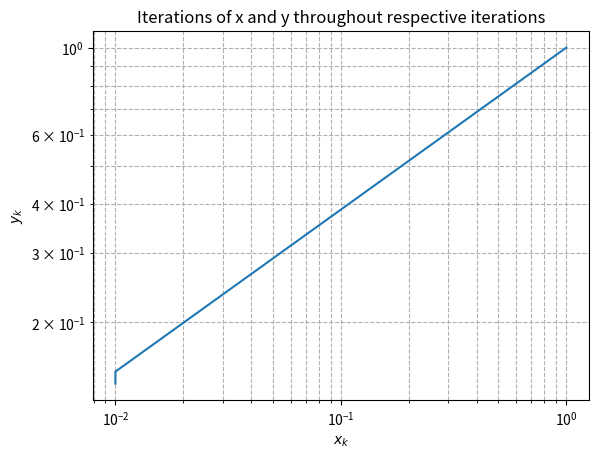
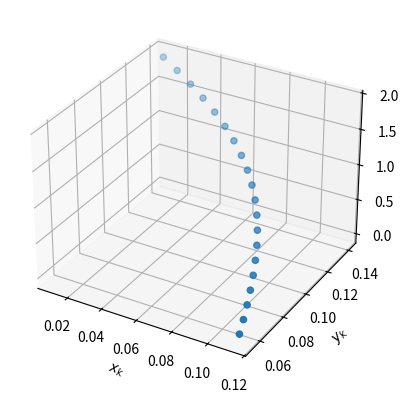

The matplotlib source for these figures, in order:
import numpy as np
import matplotlib.pyplot as plt
from mpl_toolkits.mplot3d import Axes3D
 
    
def f(x, y, epsilon, alpha, m, n, eta):
    h = x**(2 * np.max([n, m]) + epsilon) + y**(2 * np.max([n, m]) + epsilon)
    func = y*(x**(2*n) + alpha / (2*m+1) * y**(2*m) + h)
    return func
 
def f_grad(x, y, epsilon, alpha, m, n, eta):
    exp_coeff_max = 2 * np.max([n, m]) + epsilon
    dhdx = exp_coeff_max * x**(exp_coeff_max - 1) 
    dfuncdx = y*(2*n * x**(2*n - 1) + dhdx)
    dhdy = exp_coeff_max * y**(exp_coeff_max - 1) 
    dfuncdy = x**(2*n) + 2*m * alpha / (2*m+1) * y**(2*m) + dhdy
    return dfuncdx, dfuncdy

def case1(x, y, epsilon, alpha, m, n, eta):
    h = x**(2 * np.max([n, m]) + epsilon) + y**(2 * np.max([n, m]) + epsilon)
    return h
    
def case2(x, y, epsilon, alpha, m, n, eta):
    dhdx = x**(2*m + 1)
    return h


def case2(x, y, epsilon, alpha, m, n, eta):
    h = x**(2 * np.max([n, m]) + epsilon) + y**(2 * np.max([n, m]) + epsilon)
    return h


def GD(x0, y0, epsilon, alpha, m, n, eta, tol=1e-4, max_iter=1e3):
    err = 1
    k  = 0
    x = [x0]
    y = [y0]
    while err > tol:
        [dfuncdx, dfuncdy] = f_grad(x[k], y[k], epsilon, alpha, m, n, eta)
        
        x.append(x[k] - eta * dfuncdx) 
        y.append(y[k] - eta * dfuncdy)
        
        err = np.sqrt((x[k+1] - x[k])**2 + (y[k+1] - y[k])**2)
        
        k += 1
        
        if k > max_iter:
            print('Did not converge!')
            print('The error is now given as : ', err)
            break
        
    return x, y

m = 2
n = 2
alpha = 2
epsilons = [i * 0.1 for i in range(20)] #Range 0.1, 0.2, ... 1
eta = 0.1
x0 = 1
y0 = 1

# Now solve for each epsilon -- order magnitude increase each time for each term for further incrases in power

x_val_final = []
y_val_final = []
for epsilon in epsilons:
    x, y = GD(x0, y0, epsilon, alpha, m, n, eta)

    #Printing last 10th position rather than the last position due to the singularity of dhdy preventing an exact value to print
    print('The value for each x and y converged form is: ', x[-10], y[-10], 'For the epsilon value of: ', epsilon)
    x_val_final.append(x[-10])
    y_val_final.append(y[-10])

#Plot the x and y through each iteration

plt.loglog(x, y)
plt.title('Iterations of x and y throughout respective iterations')
plt.xlabel(f'$x_k$')
plt.ylabel(f'$y_k$')
plt.grid(True, which='both', ls='--')

plt.show()

#Now plot its change w.r.t epsilon
fig = plt.figure()
ax =fig.add_subplot(111, projection='3d')

ax.scatter(x_val_final, y_val_final, epsilons, marker='o')
ax.set_xlabel(f'$x_k$')
ax.set_ylabel(f'$y_k$')
ax.set_zlabel(f'$\epsilon$')

plt.show()

